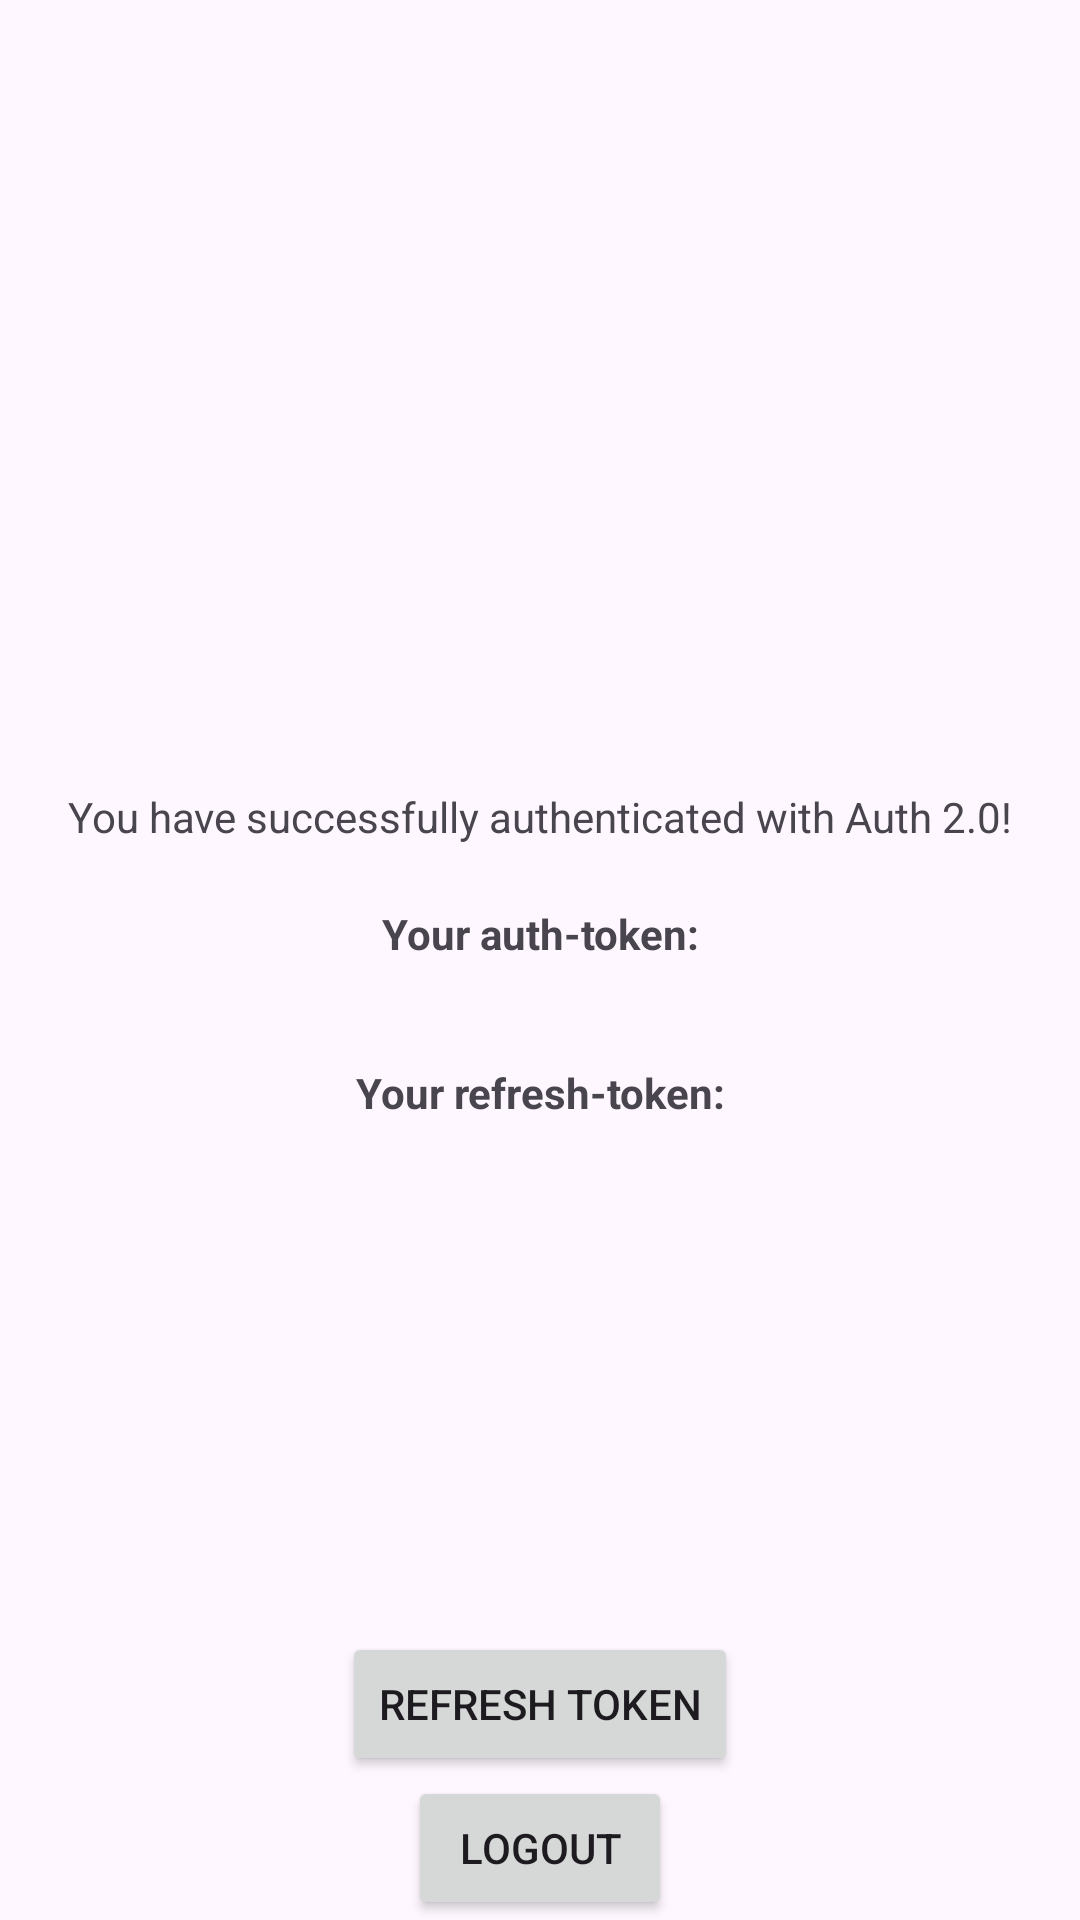

Layout XML and referenced resources for this Android screen:
<!-- AndroidManifest.xml: application theme Theme.Auth2GitHub -->
<!-- res/layout/fragment_home.xml -->
<?xml version="1.0" encoding="utf-8"?>
<androidx.constraintlayout.widget.ConstraintLayout xmlns:android="http://schemas.android.com/apk/res/android"
    xmlns:tools="http://schemas.android.com/tools"
    xmlns:app="http://schemas.android.com/apk/res-auto"
    android:layout_margin="10dp"
    android:layout_width="match_parent"
    android:layout_height="match_parent"
    tools:context=".HomeFragment">

    <TextView
        android:id="@+id/loggedInTxt"
        android:layout_width="wrap_content"
        android:layout_height="wrap_content"
        android:text="@string/successMessage"
        app:layout_constraintStart_toStartOf="parent"
        app:layout_constraintEnd_toEndOf="parent"
        app:layout_constraintTop_toTopOf="parent"
        app:layout_constraintBottom_toTopOf="@id/refreshBtn"/>

    <TextView
        android:id="@+id/authtokenTxt"
        android:layout_width="wrap_content"
        android:layout_height="wrap_content"
        android:text="@string/authTokenMsg"
        android:textStyle="bold"
        android:layout_marginTop="20dp"
        android:layout_marginHorizontal="10dp"
        app:layout_constraintStart_toStartOf="parent"
        app:layout_constraintEnd_toEndOf="parent"
        app:layout_constraintTop_toBottomOf="@id/loggedInTxt"/>

    <TextView
        android:id="@+id/authtokenValue"
        android:layout_width="wrap_content"
        android:layout_height="wrap_content"
        android:textStyle="italic"
        android:layout_marginTop="5dp"
        android:layout_marginHorizontal="10dp"
        app:layout_constraintStart_toStartOf="parent"
        app:layout_constraintEnd_toEndOf="parent"
        app:layout_constraintTop_toBottomOf="@id/authtokenTxt"/>

    <TextView
        android:id="@+id/refreshtokenTxt"
        android:layout_width="wrap_content"
        android:layout_height="wrap_content"
        android:text="@string/refreshTokenMsg"
        android:textStyle="bold"
        android:textAlignment="center"
        android:layout_marginTop="10dp"
        android:layout_marginHorizontal="10dp"
        app:layout_constraintStart_toStartOf="parent"
        app:layout_constraintEnd_toEndOf="parent"
        app:layout_constraintTop_toBottomOf="@id/authtokenValue"/>

    <TextView
        android:id="@+id/refreshtokenValue"
        android:layout_width="wrap_content"
        android:layout_height="wrap_content"
        android:textStyle="italic"
        android:layout_marginTop="5dp"
        android:maxLines="5"
        android:layout_marginHorizontal="10dp"
        app:layout_constraintStart_toStartOf="parent"
        app:layout_constraintEnd_toEndOf="parent"
        app:layout_constraintTop_toBottomOf="@id/refreshtokenTxt"/>

    <Button
        android:id="@+id/refreshBtn"
        android:layout_width="wrap_content"
        android:layout_height="wrap_content"
        android:text="@string/refresh_text"
        android:layout_marginTop="150dp"
        app:layout_constraintStart_toStartOf="parent"
        app:layout_constraintEnd_toEndOf="parent"
        app:layout_constraintTop_toBottomOf="@id/refreshtokenValue"
        app:layout_constraintBottom_toTopOf="@id/logOutBtn"/>

    <Button
        android:id="@+id/logOutBtn"
        android:layout_width="wrap_content"
        android:layout_height="wrap_content"
        android:text="@string/logout_text"
        app:layout_constraintStart_toStartOf="parent"
        app:layout_constraintEnd_toEndOf="parent"
        app:layout_constraintTop_toBottomOf="@id/refreshBtn"
        app:layout_constraintBottom_toBottomOf="parent"/>

</androidx.constraintlayout.widget.ConstraintLayout>
<!-- resources referenced by this layout -->
<resources>
  <string name="authTokenMsg">Your auth-token:</string>
  <string name="logout_text">Logout</string>
  <string name="refreshTokenMsg">Your refresh-token:</string>
  <string name="refresh_text">Refresh Token</string>
  <string name="successMessage">You have successfully authenticated with Auth 2.0!</string>
  <style name="Theme.Auth2GitHub" parent="Theme.MaterialComponents.DayNight.DarkActionBar">
          
          <item name="colorPrimary">@color/purple_500</item>
          <item name="colorPrimaryVariant">@color/purple_700</item>
          <item name="colorOnPrimary">@color/white</item>
          
          <item name="colorSecondary">@color/teal_200</item>
          <item name="colorSecondaryVariant">@color/teal_700</item>
          <item name="colorOnSecondary">@color/black</item>
          
          <item name="android:statusBarColor">?attr/colorPrimaryVariant</item>
          
      </style>
  <!-- not gathered from this repository: default colours our renderer supplied (Android Studio template values) -->
  <color name="purple_500">#FF6200EE</color>
  <color name="purple_700">#FF3700B3</color>
  <color name="teal_200">#FF03DAC5</color>
  <color name="teal_700">#FF018786</color>
  <color name="black">#FF000000</color>
  <color name="white">#FFFFFFFF</color>
</resources>
